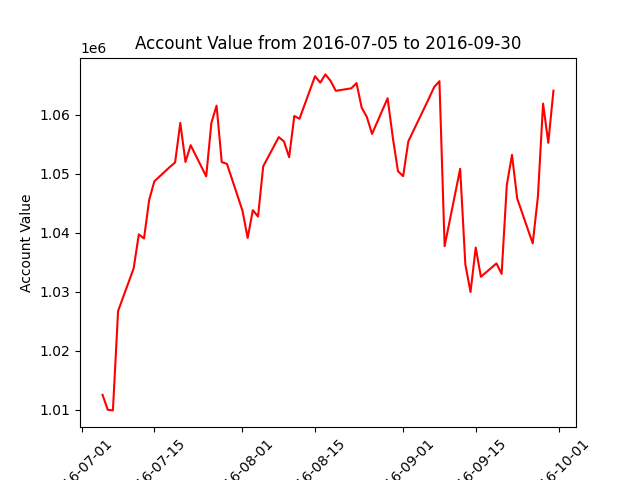

Values plotted in this chart, from the file beside it:
datadate, account_value
20160705, 1012538
20160706, 1010004
20160707, 1009899
20160708, 1026745
20160711, 1033954
20160712, 1039722
20160713, 1039024
20160714, 1045586
20160715, 1048711
20160718, 1051159
20160719, 1051909
20160720, 1058599
20160721, 1051992
20160722, 1054835
20160725, 1049550
20160726, 1058614
20160727, 1061534
20160728, 1051964
20160729, 1051676
20160801, 1043732
20160802, 1039120
20160803, 1043821
20160804, 1042736
20160805, 1051259
20160808, 1056199
20160809, 1055472
20160810, 1052797
20160811, 1059776
20160812, 1059308
20160815, 1066517
20160816, 1065424
20160817, 1066826
20160818, 1065728
20160819, 1064044
20160822, 1064469
20160823, 1065354
20160824, 1061192
20160825, 1059596
20160826, 1056747
20160829, 1062783
20160830, 1056152
20160831, 1050421
20160901, 1049587
20160902, 1055490
20160906, 1062804
20160907, 1064707
20160908, 1065671
20160909, 1037732
20160912, 1050833
20160913, 1034630
20160914, 1029957
20160915, 1037487
20160916, 1032537
20160919, 1034800
20160920, 1033028
20160921, 1048096
20160922, 1053185
20160923, 1045817
20160926, 1038193
20160927, 1046113
... 3 more rows
